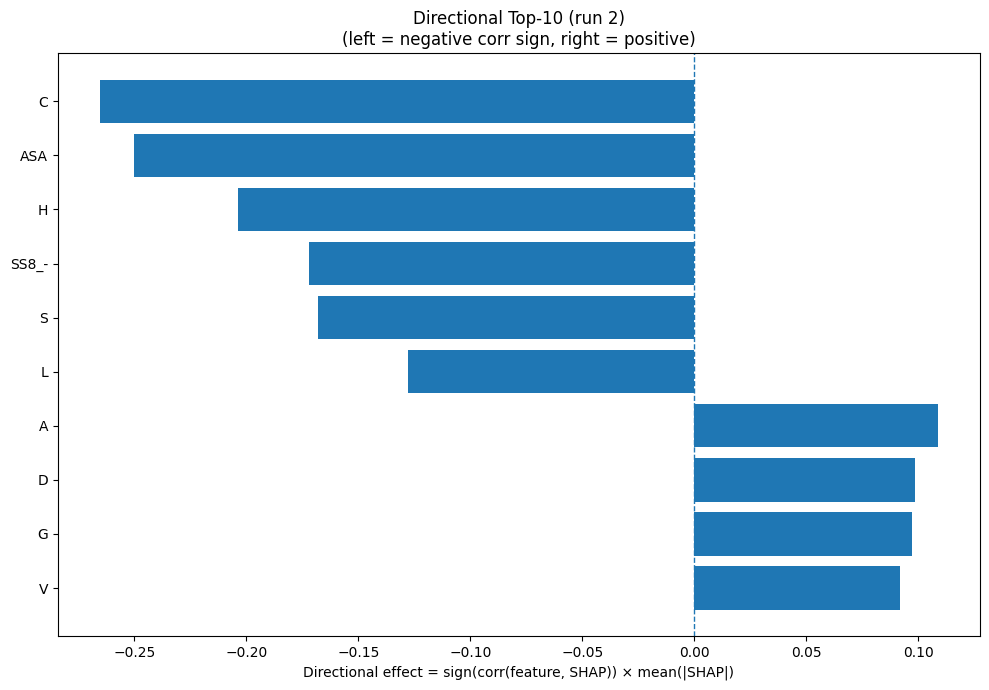

The data file committed next to this chart (first rows):
Index, Feature, CorrSign, MeanAbsSHAP, DirectionalEffect
1, C, -1.0, 0.2653, -0.2653
31, ASA, -1.0, 0.25, -0.25
6, H, -1.0, 0.2035, -0.2035
30, SS8_-, -1.0, 0.1719, -0.1719
15, S, -1.0, 0.1679, -0.1679
9, L, -1.0, 0.128, -0.128
0, A, 1.0, 0.1088, 0.1088
2, D, 1.0, 0.09851, 0.09851
5, G, 1.0, 0.09695, 0.09695
17, V, 1.0, 0.09179, 0.09179
8, K, 1.0, 0.08333, 0.08333
18, W, -1.0, 0.07849, -0.07849
12, P, -1.0, 0.06849, -0.06849
24, SS8_E, 1.0, 0.06312, 0.06312
7, I, 1.0, 0.04805, 0.04805
11, N, 1.0, 0.03466, 0.03466
29, SS8_S, 1.0, 0.02144, 0.02144
3, E, 1.0, 0.01905, 0.01905
27, SS8_B, 1.0, 0.01729, 0.01729
26, SS8_I, 1.0, 0.01713, 0.01713
22, SS3_C, -1.0, 0.0168, -0.0168
21, SS3_E, -1.0, 0.01581, -0.01581
14, R, -1.0, 0.015, -0.015
4, F, 1.0, 0.01455, 0.01455
10, M, -1.0, 0.01341, -0.01341
20, SS3_H, 1.0, 0.01332, 0.01332
28, SS8_T, 1.0, 0.01317, 0.01317
32, GRAVY, -1.0, 0.01225, -0.01225
19, Y, 1.0, 0.01179, 0.01179
33, AROM, -1.0, 0.01073, -0.01073
16, T, -1.0, 0.009627, -0.009627
13, Q, -1.0, 0.0094, -0.0094
25, SS8_G, 1.0, 0.00805, 0.00805
23, SS8_H, -1.0, 0.00658, -0.00658
